Image classification data set "dataset" (almatov1/potato-python on GitHub). Class labels (2): potato, purslane.

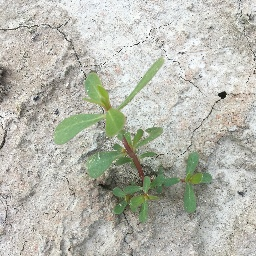
Label: purslane

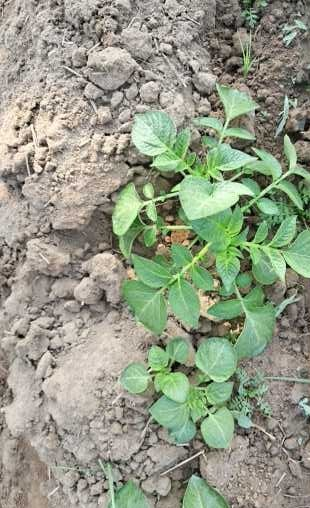
Label: potato

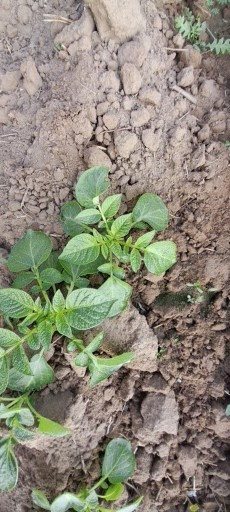
Label: potato

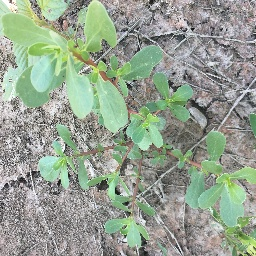
Label: purslane

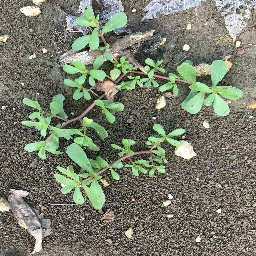
Label: purslane

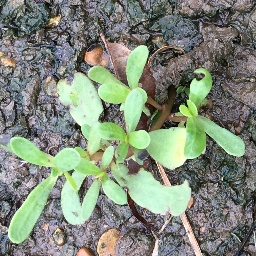
Label: purslane
